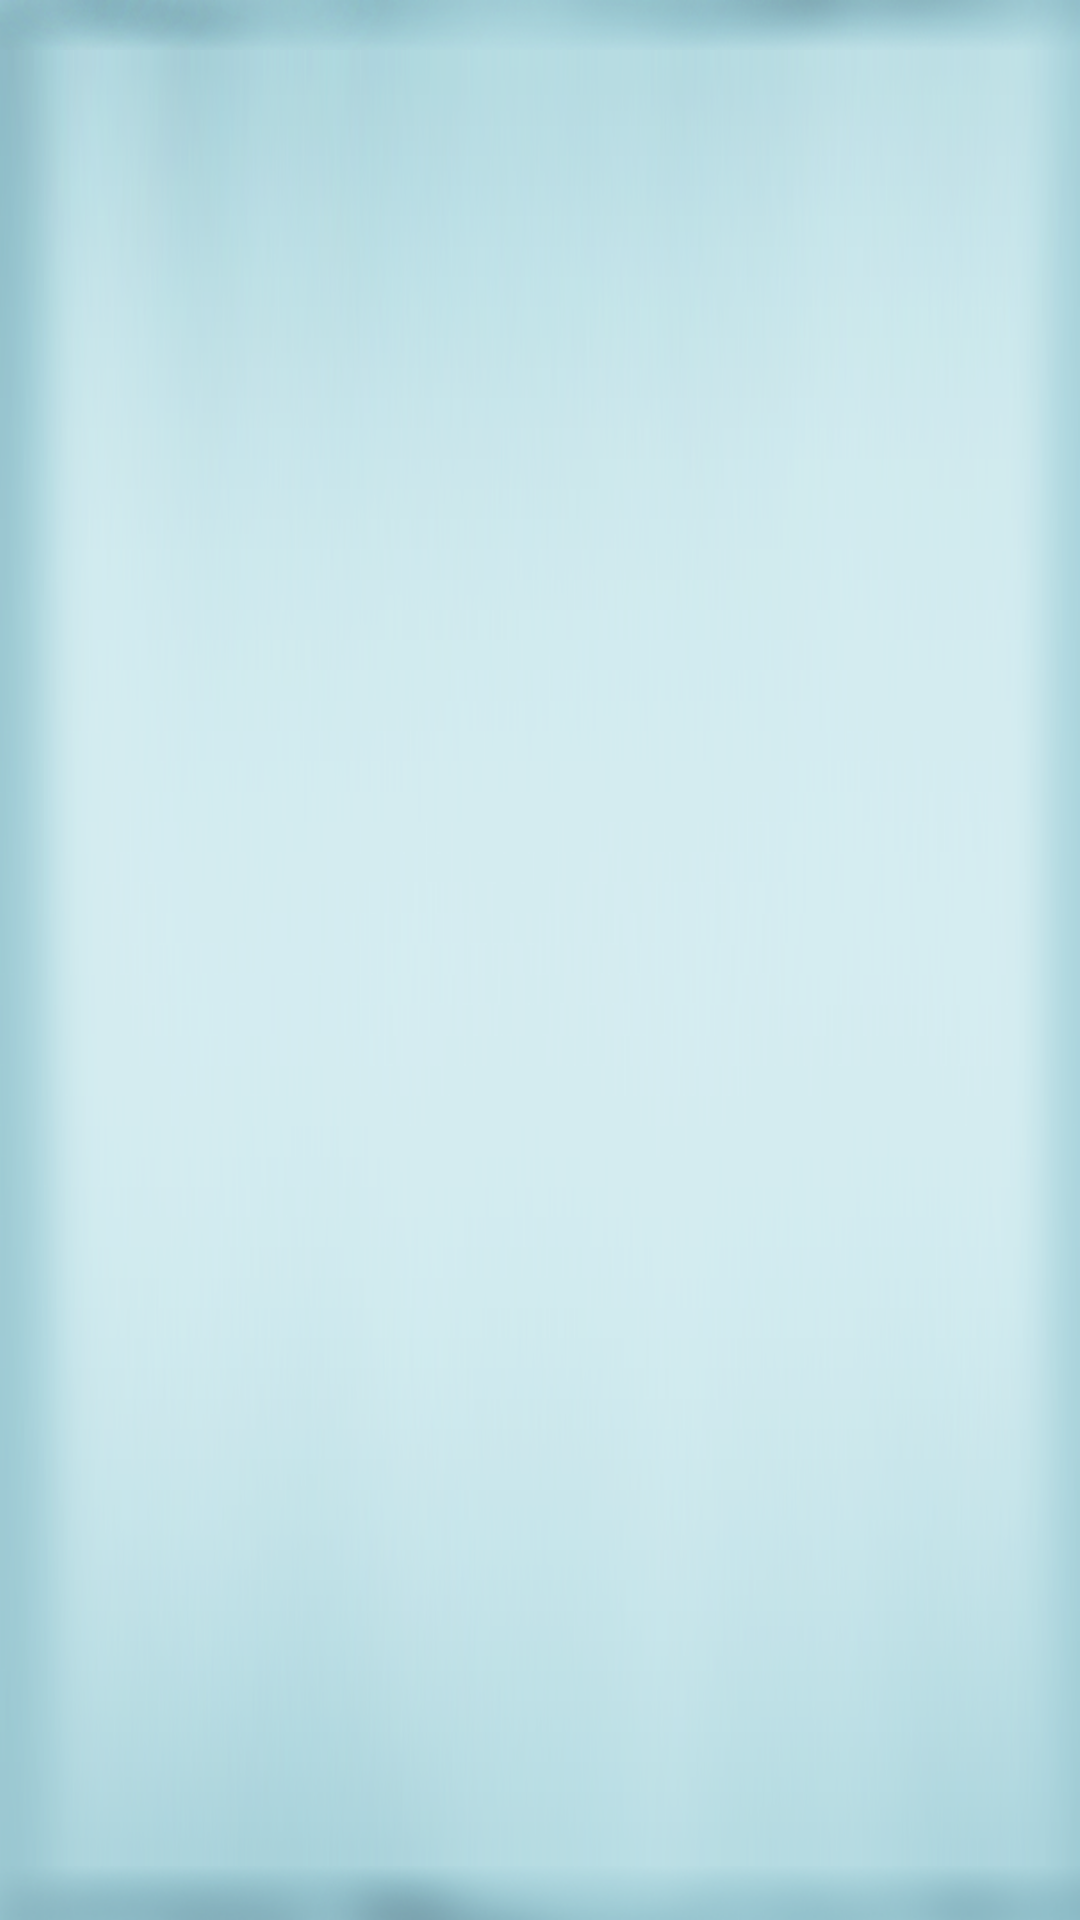

Write the Android layout XML for this screen, with the resource values it uses.
<!-- AndroidManifest.xml: application theme AppBaseTheme -->
<!-- res/layout/activity_mood_article.xml -->
<?xml version="1.0" encoding="utf-8"?>

<FrameLayout xmlns:android="http://schemas.android.com/apk/res/android"
    xmlns:sat="http://schemas.android.com/apk/res/com.mp"
    android:id="@+id/flayout_container"
    android:layout_width="match_parent"
    android:layout_height="match_parent">
    
    <ImageView 
        android:id="@+id/iv_background"
        android:layout_width="match_parent"
        android:layout_height="match_parent"
        android:scaleType="fitXY"
        android:contentDescription="@string/app_name"/>
    
    <View 
        android:id="@+id/v_text_span_bg"
        android:layout_width="match_parent"
        android:layout_height="match_parent"
        android:background="@drawable/item_bg_shuise2"/>
    
    <FrameLayout 
        android:id="@+id/flayout_content"
        android:layout_width="match_parent"
        android:layout_height="match_parent"/>
    
    <com.lib.satellite_menu.SatelliteMenu
        android:id="@+id/sm_menu"
        android:layout_width="wrap_content"
        android:layout_height="wrap_content"
        android:layout_gravity="bottom|left"
        android:layout_margin="@dimen/ui_element_spacing_medium"
        sat:satelliteDistance="140dp"
        sat:mainImage="@drawable/sat_main"
        sat:totalSpacingDegree="90"
        sat:closeOnClick="true"
        sat:expandDuration="500"
        android:visibility="gone"/>
</FrameLayout>
<!-- resources referenced by this layout -->
<resources>
  <dimen name="ui_element_spacing_medium">8dp</dimen>
  <string name="app_name">语图</string>
  <style name="AppBaseTheme" parent="@android:style/Theme.Holo.Light.NoActionBar">
          
      </style>
</resources>
